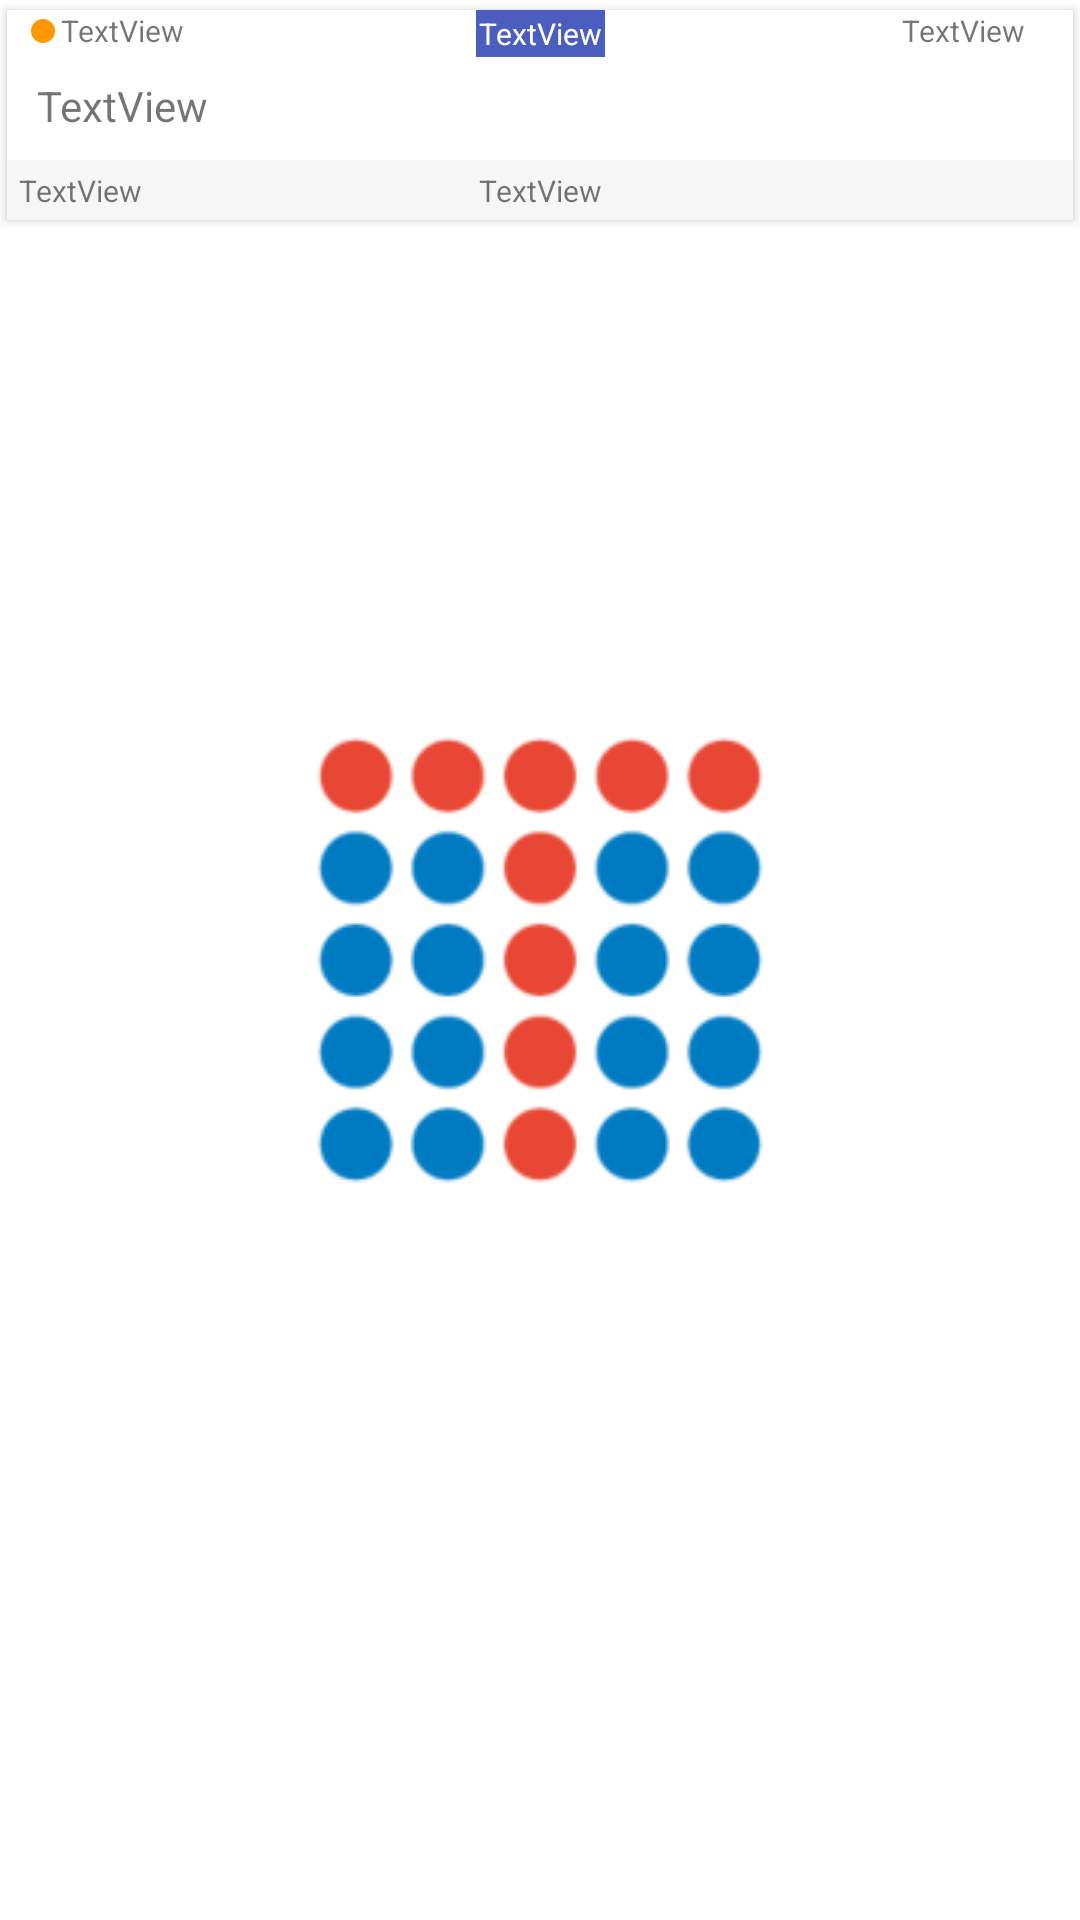

Android layout source for this screen:
<!-- AndroidManifest.xml: application theme AppTheme.Launcher -->
<!-- res/layout/list_task.xml -->
<?xml version="1.0" encoding="utf-8"?>
<LinearLayout xmlns:app2="http://schemas.android.com/apk/res-auto"
    xmlns:android="http://schemas.android.com/apk/res/android"
    xmlns:tools="http://schemas.android.com/tools"
    android:id="@+id/frame"
    android:layout_width="match_parent"
    android:layout_height="wrap_content">

    <androidx.cardview.widget.CardView
        android:id="@+id/card_view"
        android:layout_width="match_parent"
        android:layout_height="wrap_content"
        app2:cardCornerRadius="1dp"
        app2:cardUseCompatPadding="true">

        <androidx.constraintlayout.widget.ConstraintLayout
            android:layout_width="match_parent"
            android:layout_height="70dp">


            <TextView
                android:id="@+id/textViewState"
                android:layout_width="wrap_content"
                android:layout_height="wrap_content"
                android:text="TextView"
                android:padding="1dp"
                android:background="@color/colorPrimary"
                android:textColor="@color/colorWhite"
                android:textSize="10sp"
                app2:layout_constraintEnd_toEndOf="parent"
                app2:layout_constraintHorizontal_bias="0.5"
                app2:layout_constraintStart_toStartOf="parent"
                app2:layout_constraintTop_toTopOf="parent" />

            <TextView
                android:id="@+id/textViewImportance"
                android:layout_width="wrap_content"
                android:layout_height="wrap_content"
                android:layout_marginStart="10dp"
                android:layout_marginLeft="10dp"
                android:text="TextView"
                android:textSize="10sp"
                app2:layout_constraintStart_toStartOf="@+id/imageViewIcon"
                tools:layout_editor_absoluteY="0dp" />

            <TextView
                android:id="@+id/textViewText"
                android:layout_width="wrap_content"
                android:layout_height="wrap_content"
                android:layout_marginLeft="10dp"
                android:layout_marginRight="10dp"
                android:paddingRight="20dp"
                android:maxLines="2"
                android:ellipsize="end"
                android:inputType="none"
                android:text="TextView"
                app2:layout_constraintBottom_toTopOf="@+id/constraintLayout"
                app2:layout_constraintStart_toStartOf="parent"
                app2:layout_constraintTop_toBottomOf="@+id/textViewImportance" />

            <androidx.constraintlayout.widget.ConstraintLayout
                android:id="@+id/constraintLayout"
                android:layout_width="match_parent"
                android:layout_height="20dp"
                android:background="@color/foneItem"
                app2:layout_constraintBottom_toBottomOf="parent"
                tools:layout_editor_absoluteX="0dp">

                <TextView
                    android:id="@+id/textViewName"
                    android:layout_width="wrap_content"
                    android:layout_height="wrap_content"
                    android:text="TextView"
                    android:textSize="10sp"
                    app2:layout_constraintBottom_toBottomOf="parent"
                    app2:layout_constraintEnd_toEndOf="parent"
                    app2:layout_constraintHorizontal_bias="0.5"
                    app2:layout_constraintStart_toEndOf="@+id/textViewDate"
                    app2:layout_constraintStart_toStartOf="parent"
                    app2:layout_constraintTop_toTopOf="parent" />

                <TextView
                    android:id="@+id/textViewDate"
                    android:layout_width="wrap_content"
                    android:layout_height="wrap_content"
                    android:layout_marginStart="4dp"
                    android:layout_marginLeft="4dp"

                    android:text="TextView"
                    android:textSize="10sp"
                    app2:layout_constraintBottom_toBottomOf="parent"
                    app2:layout_constraintStart_toStartOf="parent"
                    app2:layout_constraintTop_toTopOf="parent" />

            </androidx.constraintlayout.widget.ConstraintLayout>

            <ImageView
                android:id="@+id/imageViewIcon"
                android:layout_width="8dp"
                android:layout_height="8dp"
                android:layout_marginStart="8dp"
                android:layout_marginLeft="8dp"
                android:layout_marginTop="3dp"
                app2:layout_constraintStart_toStartOf="parent"
                app2:layout_constraintTop_toTopOf="parent"
                app2:srcCompat="@drawable/shape" />

            <TextView
                android:id="@+id/textViewLock"
                android:layout_width="wrap_content"
                android:layout_height="wrap_content"
                android:textSize="10sp"
                android:layout_marginEnd="16dp"
                android:layout_marginRight="16dp"
                android:text="TextView"
                app2:layout_constraintEnd_toEndOf="parent"
                app2:layout_constraintTop_toTopOf="parent" />
            >
        </androidx.constraintlayout.widget.ConstraintLayout>

    </androidx.cardview.widget.CardView>
</LinearLayout>
<!-- resources referenced by this layout -->
<resources>
  <color name="colorPrimary">#4B5DBF</color>
  <color name="colorWhite">#FFFFFF</color>
  <color name="foneItem">#F6F6F6</color>
  <!-- drawable shape (drawable) -->
  <?xml version="1.0" encoding="utf-8"?>
  <shape xmlns:android="http://schemas.android.com/apk/res/android"
      android:shape="oval">
      <solid android:color="#FF9800"/>
  
      <size
          android:width="20dp"
          android:height="20dp"/>
  </shape>
  <style name="AppTheme.Launcher">
      <item name="android:windowBackground">@drawable/launch_screen</item>
      
      
      </style>
  <!-- drawable launch_screen (drawable-v24) -->
  <?xml version="1.0" encoding="utf-8"?>
  <layer-list xmlns:android="http://schemas.android.com/apk/res/android" android:opacity="opaque">
  
      
      <item android:drawable="@android:color/white"/>
  
      
      <item>
  
          <bitmap
              android:src="@drawable/logo"
              android:gravity="center"/>
  
      </item>
  
  
  
  </layer-list>
  <!-- drawable logo: png bitmap (drawable, 10013 bytes) -->
</resources>
